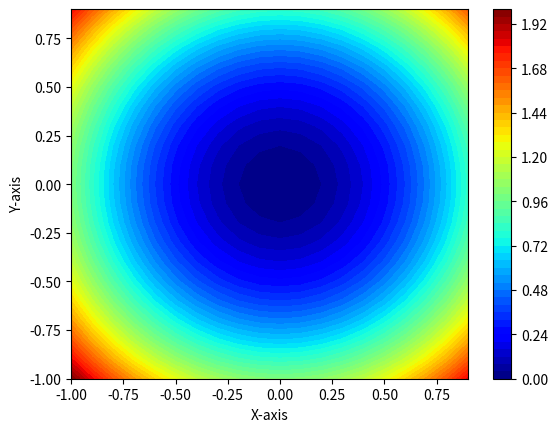

Reproduce this figure in Python.
import numpy as np
from math import sqrt
from numpy import asarray, arange, meshgrid
from numpy.random import rand, seed
from matplotlib import pyplot

# Define the Objective Function
def objective(x, y):
    return x**2.0 + y**2.0

# define range for input
bounds = asarray([[-1.0, 1.0], [-1.0, 1.0]])

# Plot the objective function contour
xaxis = arange(bounds[0,0], bounds[0,1], 0.1)
yaxis = arange(bounds[1,0], bounds[1,1], 0.1)
x, y = meshgrid(xaxis, yaxis)
results = objective(x, y)
pyplot.contourf(x, y, results, levels=50, cmap='jet')
pyplot.colorbar()  # Add a color bar to indicate scale
pyplot.xlabel('X-axis')
pyplot.ylabel('Y-axis')
pyplot.show()

# Calculate the derivative of the objective function
def derivative(x, y):
    return asarray([x * 2.0, y * 2.0])


def adam(objective, derivative, bounds, n_iter, alpha, beta1, beta2, eps=1e-8):
    x = bounds[:, 0] + rand(len(bounds)) * (bounds[:, 1] - bounds[:, 0])
    m = np.zeros_like(x)
    v = np.zeros_like(x)
    for t in range(n_iter):
        g = derivative(x[0], x[1])
        for i in range(len(x)):
            m[i] = beta1 * m[i] + (1 - beta1) * g[i]
            v[i] = beta2 * v[i] + (1 - beta2) * (g[i] ** 2)
            mhat = m[i] / (1 - beta1**(t+1))
            vhat = v[i] / (1 - beta2**(t+1))
            x[i] = x[i] - alpha * mhat / (sqrt(vhat) + eps)
        score = objective(x[0], x[1])
        print('>%d f(%s) = %.5f' % (t, x, score))
    return [x, score]

seed(1)
bounds = asarray([[-1.0, 1.0], [-1.0, 1.0]])
n_iter = 60
alpha = 0.02
beta1 = 0.8
beta2 = 0.999

best, score = adam(objective, derivative, bounds, n_iter, alpha, beta1, beta2)
print('Done!')
print('f(%s) = %f' % (best, score))
